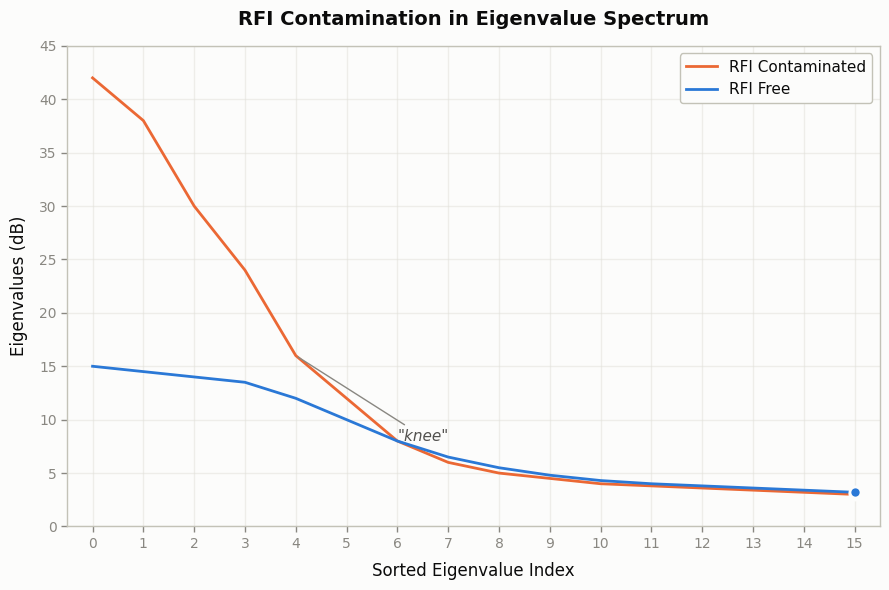

Write Python code to recreate this figure.
"""
Prettier eigenvalue plot showing the "knee" point between RFI-contaminated
and RFI-free signal components.
"""
import numpy as np
import matplotlib.pyplot as plt
from matplotlib import rcParams

# Configure matplotlib for clean, professional appearance
rcParams['font.family'] = 'sans-serif'
rcParams['font.sans-serif'] = ['Segoe UI', 'Arial', 'DejaVu Sans']
rcParams['axes.linewidth'] = 1.0
rcParams['axes.edgecolor'] = '#c3c2b7'
rcParams['axes.labelcolor'] = '#0b0b0b'
rcParams['text.color'] = '#0b0b0b'
rcParams['xtick.color'] = '#898781'
rcParams['ytick.color'] = '#898781'
rcParams['grid.color'] = '#e1e0d9'
rcParams['grid.linewidth'] = 1.0

# Create synthetic eigenvalue data similar to actual profile patterns
# Discrete eigenvalue indices (not continuous)
n_eigenvalues = 16
x = np.arange(n_eigenvalues)

# Generate realistic eigenvalue patterns with characteristic "knee"
# RFI Contaminated: high initial eigenvalues with sharp drop at knee
rfi_contaminated = np.array([42, 38, 30, 24, 16, 12, 8, 6, 5, 4.5, 4, 3.8, 3.6, 3.4, 3.2, 3.0])
# RFI Free: lower initial plateau with gradual decay
rfi_free = np.array([15, 14.5, 14, 13.5, 12, 10, 8, 6.5, 5.5, 4.8, 4.3, 4.0, 3.8, 3.6, 3.4, 3.2])

# Create figure with appropriate sizing
fig, ax = plt.subplots(figsize=(9, 6), facecolor='#fcfcfb')
ax.set_facecolor('#fcfcfb')

# Plot lines with proper styling: 2px lines, series colors from palette
line1 = ax.plot(x, rfi_contaminated,
                color='#eb6834',  # slot 2: orange for RFI Contaminated
                linewidth=2,
                label='RFI Contaminated',
                zorder=3)

line2 = ax.plot(x, rfi_free,
                color='#2a78d6',  # slot 1: blue for RFI Free
                linewidth=2,
                label='RFI Free',
                zorder=3)

# Add 8px markers at the endpoints with 2px surface rings
ax.plot(x[-1], rfi_contaminated[-1],
        'o', color='#eb6834', markersize=8,
        markeredgecolor='#fcfcfb', markeredgewidth=2, zorder=4)
ax.plot(x[-1], rfi_free[-1],
        'o', color='#2a78d6', markersize=8,
        markeredgecolor='#fcfcfb', markeredgewidth=2, zorder=4)

# Mark the "knee" point around index 4-5
knee_idx = 4
ax.annotate('"knee"',
            xy=(knee_idx, rfi_contaminated[knee_idx]),
            xytext=(knee_idx + 2, rfi_contaminated[knee_idx] - 8),
            fontsize=11,
            color='#52514e',  # secondary ink
            fontstyle='italic',
            arrowprops=dict(arrowstyle='-', color='#898781', lw=1))

# Configure axes
ax.set_xlabel('Sorted Eigenvalue Index', fontsize=12, color='#0b0b0b', labelpad=8)
ax.set_ylabel('Eigenvalues (dB)', fontsize=12, color='#0b0b0b', labelpad=8)
ax.set_title('RFI Contamination in Eigenvalue Spectrum',
             fontsize=14, weight='semibold', color='#0b0b0b', pad=15)

# Configure grid: hairline, recessive
ax.grid(True, linewidth=1, alpha=0.5, zorder=1)
ax.set_axisbelow(True)

# Set axis limits and ticks
ax.set_xlim(-0.5, n_eigenvalues - 0.5)
ax.set_ylim(0, 45)
ax.set_xticks(x)

# Configure legend: always present for 2+ series
legend = ax.legend(loc='upper right',
                   frameon=True,
                   facecolor='#fcfcfb',
                   edgecolor='#c3c2b7',
                   fontsize=11,
                   framealpha=1.0)
# Legend text uses text tokens, not series colors
for text in legend.get_texts():
    text.set_color('#0b0b0b')

# Clean up tick styling
ax.tick_params(axis='both', which='major', labelsize=10, length=4, width=1)

# Ensure clean layout
plt.tight_layout()

# Save with high DPI for clarity
plt.savefig('eigenvalue_spectrum.png', dpi=150, facecolor='#fcfcfb', edgecolor='none')
print("Plot saved as eigenvalue_spectrum.png")

# Display
plt.show()
